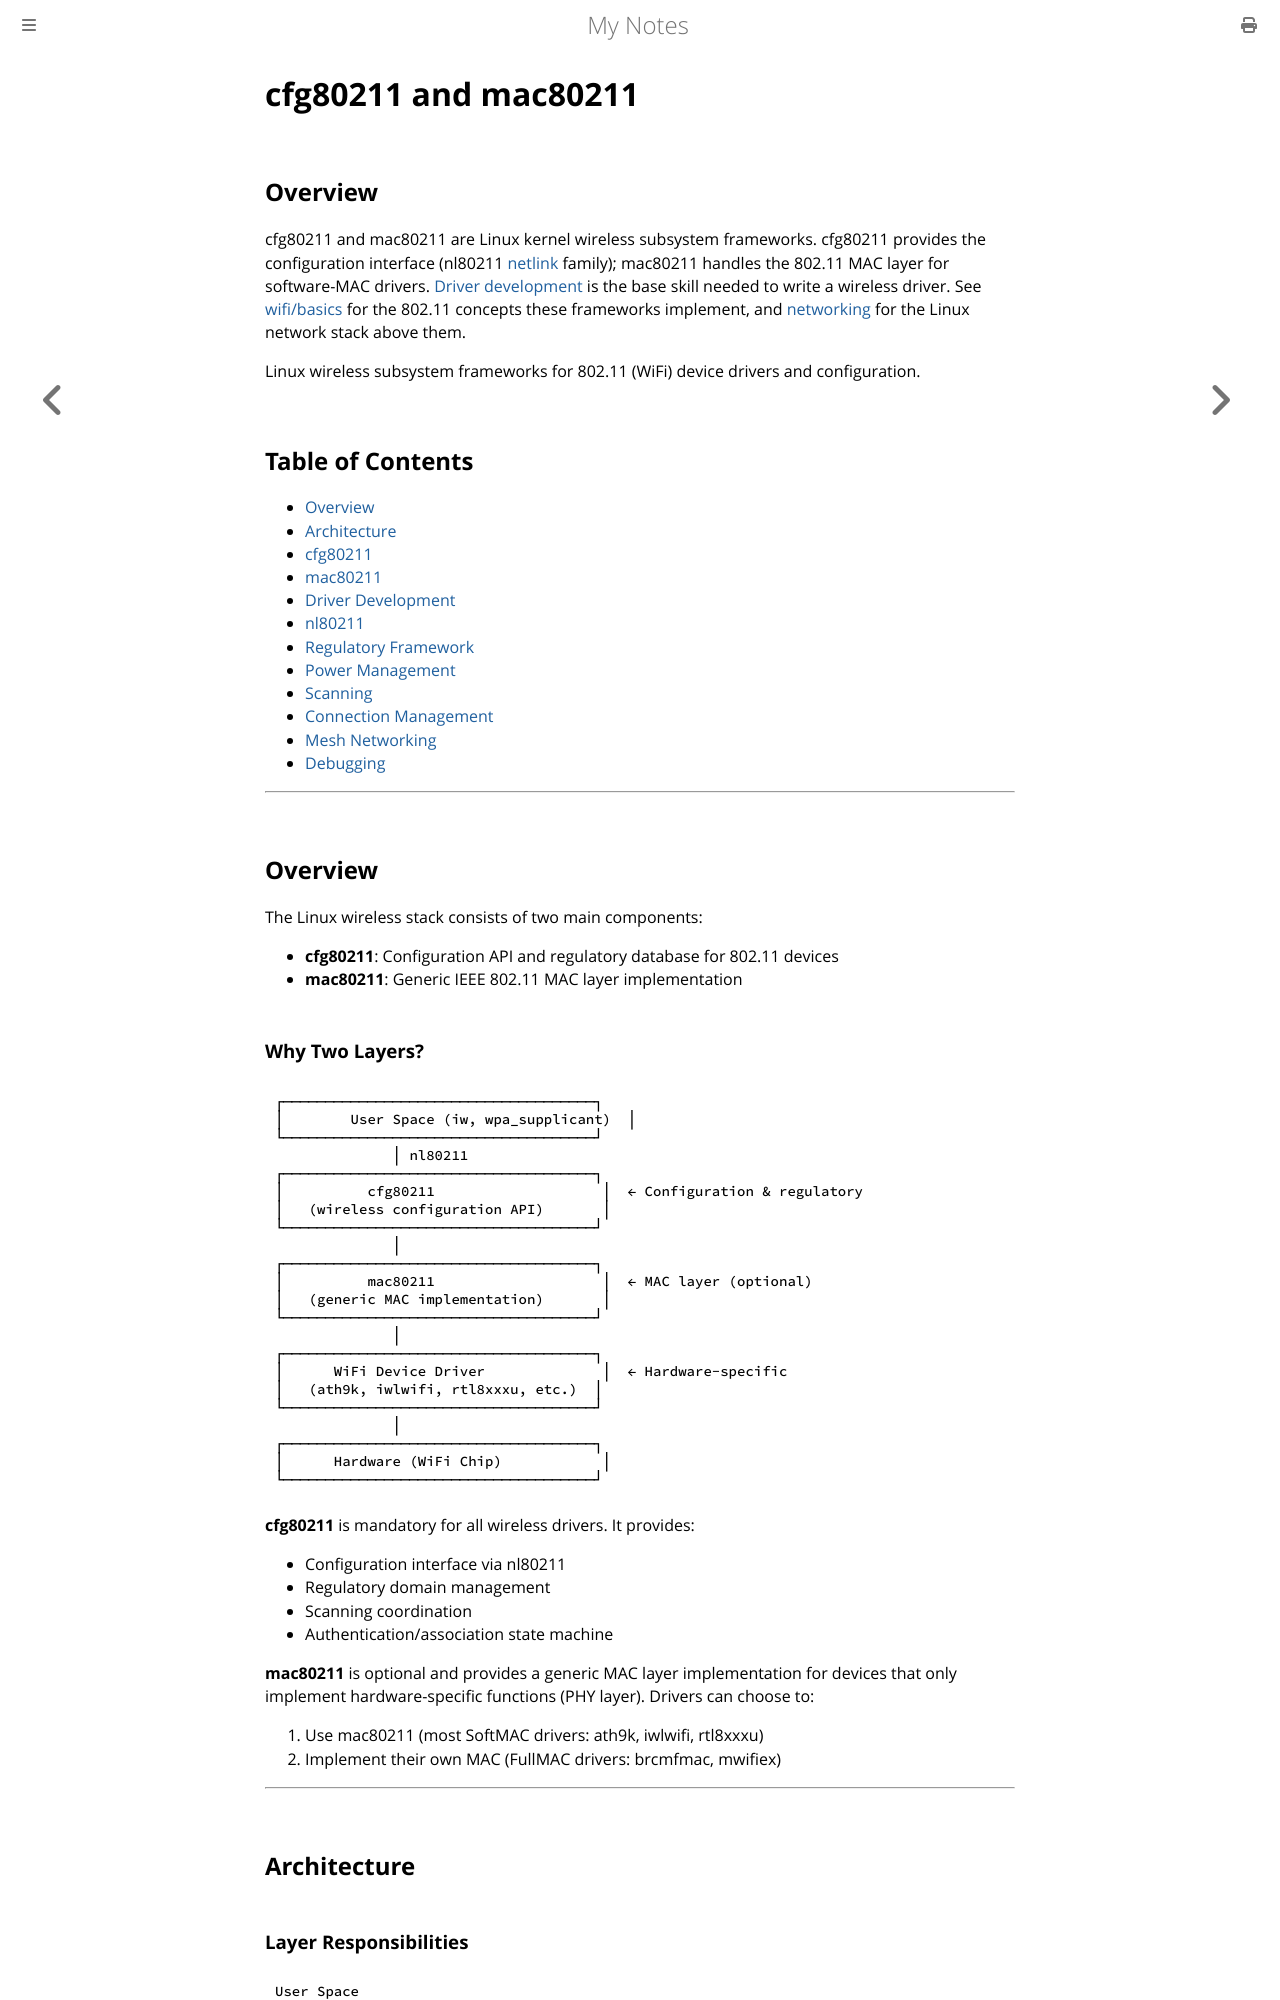

repository: paritystack/notes · page: linux/cfg80211_mac80211.html · generator: mdbook

# cfg80211 and mac80211

## Overview

cfg80211 and mac80211 are Linux kernel wireless subsystem frameworks. cfg80211 provides the configuration interface (nl80211 [netlink](netlink.md) family); mac80211 handles the 802.11 MAC layer for software-MAC drivers. [Driver development](driver_development.md) is the base skill needed to write a wireless driver. See [wifi/basics](../wifi/basics.md) for the 802.11 concepts these frameworks implement, and [networking](networking.md) for the Linux network stack above them.

Linux wireless subsystem frameworks for 802.11 (WiFi) device drivers and configuration.

## Table of Contents
- [Overview](#overview)
- [Architecture](#architecture)
- [cfg80211](#cfg80211)
- [mac80211](#mac80211)
- [Driver Development](#driver-development)
- [nl80211](#nl80211)
- [Regulatory Framework](#regulatory-framework)
- [Power Management](#power-management)
- [Scanning](#scanning)
- [Connection Management](#connection-management)
- [Mesh Networking](#mesh-networking)
- [Debugging](#debugging)

---

## Overview

The Linux wireless stack consists of two main components:

- **cfg80211**: Configuration API and regulatory database for 802.11 devices
- **mac80211**: Generic IEEE 802.11 MAC layer implementation
